Dataset: dataset (GitHub, chanheehi/Pig-Posture-Classification-Using-Deep-Learning). Classes: lying on belly, lying on side, sitting, standing.

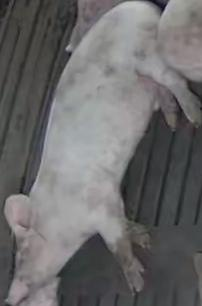
Label: lying on side

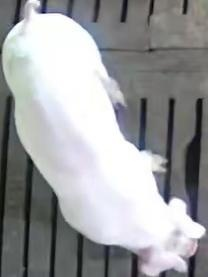
Label: standing

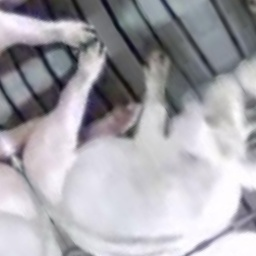
Label: sitting

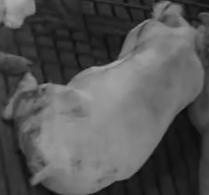
Label: lying on belly

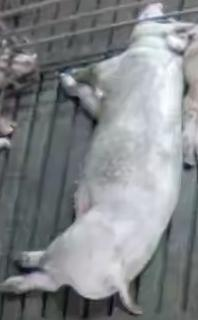
Label: lying on side

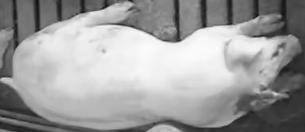
Label: standing
